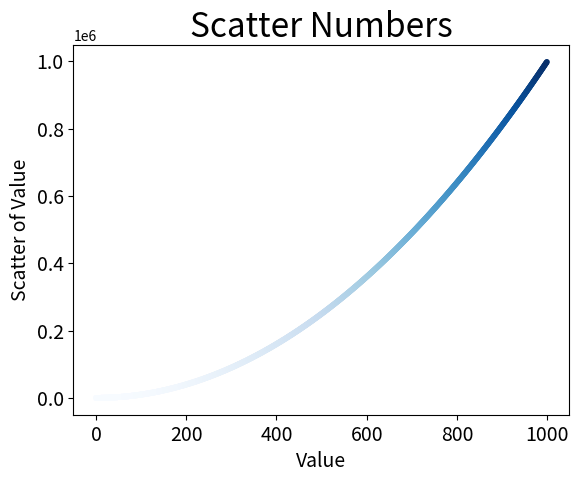

The script that saved this image:
# coding=utf-8
from matplotlib import pyplot


def draw_line(x_values, y_values):
    """折线图"""
    pyplot.plot(x_values, y_values, linewidth=5)  # 指定线宽
    pyplot.title("Line Numbers", fontsize=24)  # 设置标题
    pyplot.xlabel("Values", fontsize=14)  # x轴标签
    pyplot.ylabel("Line of Values", fontsize=14)  # y轴标签
    pyplot.tick_params(axis="both", labelsize=14)  # 刻度大小
    pyplot.show()


x_values = list(range(0, 1000))
y_values = [x ** 2 for x in x_values]


# draw_line(x_values, y_values)


def draw_scatter(x_values, y_values):
    """散点图"""
    # 横坐标，纵坐标， 点的颜色(也可以使用rgb，如(0,0,255))， 点的大小，轮廓颜色
    # pyplot.scatter(x_values, y_values, c="red", s=10, edgecolors=None)
    pyplot.scatter(x_values, y_values, c=y_values, cmap=pyplot.cm.Blues, s=10, edgecolors=None)
    pyplot.title("Scatter Numbers", fontsize=24)
    pyplot.xlabel("Value", fontsize=14)
    pyplot.ylabel("Scatter of Value", fontsize=14)
    # 指定了每个坐标轴的取值范围，函数axis() 要求提供四个值：x 和 y 坐标轴的最小值和最大值。
    # pyplot.axis([0, 100, 0, 10000])
    pyplot.tick_params(axis="both", which='major', labelsize=14)
    pyplot.show()


draw_scatter(x_values, y_values)
